pico-8 play session: no input (idle), after a click and taps of 🅾, ❎, 🅾+❎, 🅾 in the second before t = 0

[t = 1 s] idle ~1s (no d-pad/buttons)
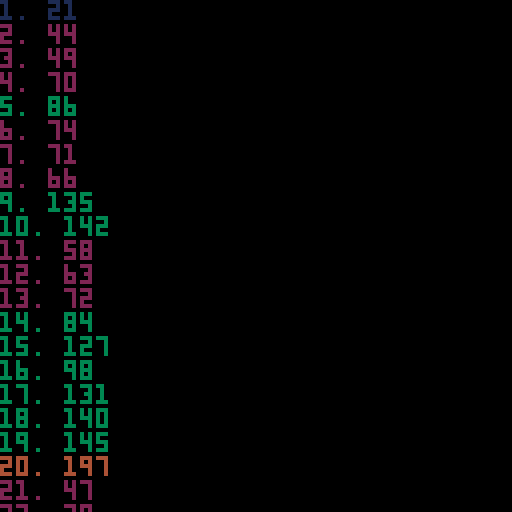

pico-8 cartridge
version 29
__lua__
pin_diff = 0
speed_diff = 0
time_diff = 0
offset_diff = 0
difficultys = {}
pattern_speed_mult = {1,1,0.625,1,0.625,0.5625,0.5,1.5,1.1667,1.8333,0.6667,1.5,1.5,1.1667,1.5,1.5,1.5,1.5,0.6667,0.4167,0.8125,0.4167,0,1.1667}
pattern_time = {0,10,18.75,0,18.75,39.375,80,0,22.5,22.5,66.6667,0,7.5,0,22.5,45,90,180,66.6667,28.75,51.25,28.75,0,0}
pattern_offset = {1.25,1.25,1.25,1.75,1.75,1.25,1.25,2,1.25,1.25,1.25,2.25,1.25,2.875,1.25,1.25,1.25,1.25,1.75,1.25,1.25,1.75,0,4.375}
pin_number_diff = {1,2.33,4.11,6.48,9.64,13.85,18.06,23.68,29.3,34.92,42.41,49.9,57.39,64.88,74.87,84.86,94.85,104.84,114.83,128.15,141.47,154.79,168.11,181.43,194.75,212.51,230.27,248.03,265.79,283.55,301.31,319.07,336.83,360.51,384.19,407.87,431.55,455.23,478.91,502.59,526.27,549.95,573.63,597.31,628.88,660.45,692.02,723.59}
not_timing_level = {3,6,7,8,18,29,51,55,241,244,902,904}
level_information = {}
rank = {2,2.5,3.5,4,5.5,6.5,8,10,13,15,20,25,30,40,50,60,80,100,120,160,210,250,330,420,500,650,850,1000,1300,1700,2000,2700,3300,4000,5500,6500,8000,11000,13000,16000}
rank_color = {1,1,1,2,2,2,3,3,3,4,4,4,5,5,5,6,6,6,7,7,7,8,8,8,9,9,9,10,10,10,11,11,11,12,12,12,13,13,13}
y = 0
function make_level_information()
    patterns = {{1.875,1},{2.5,1},{2.5,2},{2.5,3},{2.5,4}, {2.5,5},{5,6},{3.75,2},{3.75,3},{5,7}, {3.75,4},{3.75,5},{1.875,8},{1.875,9},{1.875,10}, {7.5,6},{7.5,7},{2.5,11},{2.5,8},{1.875,12}, {2.5,13},{2.5,9},{2.5,10},{2.5,14},{2.5,15}, {2.5,16},{3.75,11},{2.5,12},{3.75,1},{2.5,17}, {2.5,18},{3.75,13},{3.75,9},{3.75,10},{2.5,19}, {2.5,20},{5,1},{5,2},{5,3},{5,4}, {5,5},{3.75,8},{3.75,14},{2.5,21},{2.5,22}, {3.75,15},{3.75,16},{3.75,17},{3.75,18},{2.5,23}, {3.75,19},{3.75,20},{3.75,21},{3.75,22},{2.5,24}, {5,11},{3.75,12},{1.875,23},{3.75,24},{7.5,1}}
    level_information = {
        {4,8},{6,10},{2,16},{8,11},{10,11}, {0,21},{3,18},{5,16},{16,8},{12,13},
        {2,13},{3,13},{4,13},{5,13},{6,15}, {10,10},{12,10},{0,23},{10,12},{12,13},
        {4,9},{6,10},{2,16},{3,16},{9,11}, {10,10},{8,12},{6,15},{0,24},{4,19},
        {6,10},{7,10},{8,11},{9,11},{10,12}, {0,22},{2,20},{3,19},{5,18},{16,10},
        {5,9},{4,12},{3,14},{2,18},{0,23}, {6,13},{8,12},{10,11},{16,8},{12,13},
        {0,27},{16,12}, {6,18},{8,17}, {0,26},{12,14}, {16,12},{10,15}, {3,21},{0,27},

        {15,3},{12,6},{9,10},{6,14},{3,18}, {0,22},{3,17},{5,16},{7,16},{10,14},
        {2,12},{4,10},{6,10},{8,10},{10,10}, {0,20},{4,14},{8,12},{12,12},{16,9},
        {5,9},{7,9},{9,9},{11,10},{13,10}, {6,13},{10,10},{13,11},{15,10},{16,10},
        {0,17},{2,16},{4,14},{6,14},{8,13}, {12,10},{13,10},{14,10},{15,10},{16,10},
        {8,5},{6,9},{4,12},{2,17},{0,22}, {3,15},{5,13},{7,12},{10,11},{12,12},
        {0,27},{16,12}, {3,20},{12,13}, {2,23},{15,15}, {5,19},{8,18}, {4,18},{0,26},

        {8,6},{6,10},{5,11},{3,16},{0,23}, {2,18},{4,15},{12,12},{10,12},{15,12},
        {4,12},{6,11},{0,21},{8,12},{10,12}, {3,17},{5,15},{2,21},{12,13},{16,10},
        {12,3},{2,14},{10,8},{7,11},{8,12}, {11,10},{6,14},{14,8},{4,17},{16,10},
        {0,16},{5,10},{8,10},{2,18},{6,15}, {9,10},{3,17},{7,13},{10,12},{4,19},
        {0,17},{4,12},{7,10},{9,10},{2,20}, {5,13},{8,12},{10,11},{3,19},{6,17},
        {5,18},{16,11}, {8,18},{10,15}, {6,18},{12,14}, {3,21},{11,14}, {9,14},{4,20},

        {16,1},{5,8},{15,2},{4,12},{14,6}, {3,14},{13,6},{2,18},{12,11},{0,24},
        {12,2},{13,2},{14,3},{15,3},{16,4}, {8,9},{6,12},{4,14},{2,19},{0,24},
        {4,9},{8,8},{12,7},{8,11},{4,16}, {0,21},{4,15},{8,13},{16,8},{12,13},
        {2,13},{14,3},{6,11},{10,10},{0,23}, {12,9},{8,12},{16,6},{4,17},{5,17},
        {6,9},{7,9},{10,9},{4,14},{0,22}, {3,16},{5,14},{8,13},{12,12},{16,10},
        {7,14},{9,13}, {3,19},{15,12}, {8,17},{16,11}, {4,19},{12,14}, {0,27},{16,12},

        {0,28},{4,22},{12,15}, {0,28},{8,18},{16,16}, {3,22},{5,20},{7,20}, {6,21},{8,19},{4,24}, {10,18},{0,30},{16,16},
        {5,20},{10,17},{14,15}, {4,20},{9,17},{16,15}, {4,21},{8,18},{16,16}, {9,17},{8,19},{16,16}, {6,18},{0,28},{16,15},
        {5,19},{0,29},{16,16}, {7,18},{11,16},{13,15}, {3,22},{9,17},{11,16}, {16,12},{13,14},{10,17}, {15,15},{13,14},{11,16},
        {16,10},{9,16},{2,25}, {12,12},{16,12},{0,27}, {4,21},{8,18},{16,16}, {8,17},{12,14},{16,16}, {10,15},{0,29},{16,16},

        {0,16},{3,12},{5,11},{4,14},{2,20}, {6,13},{10,10},{16,6},{12,12},{8,16},
        {4,9},{0,18},{6,12},{2,18},{8,12}, {10,10},{5,14},{3,18},{7,15},{12,13},
        {11,3},{3,12},{5,11},{8,11},{10,11}, {12,9},{13,9},{14,9},{15,9},{16,9},
        {2,13},{3,12},{4,13},{5,13},{6,14}, {12,9},{10,10},{8,13},{16,8},{0,26},
        {2,13},{3,12},{4,13},{5,13},{6,14}, {8,11},{10,10},{12,11},{0,25},{2,24},
        {8,17},{16,11}, {0,26},{12,14}, {5,18},{4,20}, {0,26},{16,11}, {0,26},{2,24},

        {4,9},{5,9},{6,10},{7,10},{8,11}, {0,20},{2,18},{3,17},{12,11},{4,18},
        {4,10},{8,8},{12,7},{8,11},{4,16}, {16,4},{12,10},{8,13},{4,18},{0,26},
        {8,6},{10,6},{12,6},{14,6},{16,6}, {6,13},{4,15},{3,18},{2,21},{0,26},
        {3,14},{5,13},{2,20},{6,16},{10,14}, {0,24},{4,18},{8,17},{12,15},{16,13},
        {16,1},{12,2},{10,6},{8,9},{6,12}, {5,11},{4,13},{3,16},{2,19},{0,24},
        {0,25},{4,19}, {4,19},{12,14}, {3,21},{5,19}, {8,20},{16,14}, {16,8},{0,25},

        {0,13},{3,9},{5,8},{8,8},{12,7}, {16,2},{10,7},{2,17},{4,14},{0,23},
        {8,6},{10,6},{12,6},{14,6},{16,6}, {0,21},{2,19},{3,18},{4,17},{6,17},
        {11,2},{8,8},{12,5},{5,12},{13,8}, {14,5},{3,16},{15,7},{0,24},{16,9},
        {16,1},{2,12},{15,2},{4,12},{14,4}, {13,5},{6,12},{12,10},{10,10},{11,11},
        {4,9},{7,9},{9,9},{11,11},{12,12}, {8,11},{5,14},{3,18},{16,8},{0,26},
        {16,7},{0,24}, {8,17},{3,21}, {10,13},{5,19}, {7,16},{0,27}, {4,20},{0,27},

        {4,10},{5,10},{6,11},{7,11},{8,12}, {10,10},{3,17},{12,12},{2,21},{16,10},
        {2,13},{3,13},{4,13},{5,13},{6,15}, {10,10},{12,10},{0,23},{10,12},{12,13},
        {4,9},{6,10},{2,16},{3,16},{9,11}, {10,10},{8,12},{6,15},{0,24},{4,19},
        {6,10},{7,10},{8,11},{9,11},{10,12}, {0,22},{2,20},{3,19},{5,18},{16,10},
        {5,9},{4,12},{3,14},{2,18},{0,23}, {6,13},{8,12},{10,11},{16,8},{12,13},
        {14,14},{0,27}, {6,18},{8,17}, {0,26},{12,14}, {16,12},{10,15}, {3,21},{0,27},

        {6,19},{8,18},{12,15}, {2,25},{3,23},{5,22}, {7,18},{11,15},{13,14}, {4,21},{0,29},{16,16}, {2,25},{0,29},{16,16},
        {4,20},{0,28},{16,15}, {0,28},{8,18},{16,16}, {5,20},{0,29},{16,16}, {4,25},{0,32},{16,18}, {8,15},{0,27},{16,14},
        {16,9},{0,26},{16,13}, {3,22},{7,18},{10,17}, {0,27},{4,21},{7,19}, {10,13},{13,12},{16,14}, {4,21},{0,29},{16,16},
        {0,28},{16,16},{12,15}, {0,28},{8,18},{16,16}, {3,22},{5,20},{7,20}, {6,21},{8,19},{4,24}, {10,18},{0,30},{16,16},

        {9,6},{7,10},{8,11},{0,22},{16,6}, {11,11},{12,11},{13,11},{14,11},{15,12},
        {6,9},{10,6},{3,14},{5,13},{7,13}, {0,22},{4,16},{8,13},{12,12},{16,10},
        {5,8},{4,11},{3,14},{2,18},{0,22}, {6,13},{8,12},{10,11},{12,12},{16,10},
        {7,7},{9,7},{10,8},{11,9},{12,10}, {0,21},{2,19},{4,16},{8,14},{16,10},
        {2,13},{3,12},{4,13},{5,13},{6,14}, {8,10},{9,10},{10,11},{11,12},{12,13},
        {8,18},{3,22}, {5,19},{12,14}, {0,27},{16,11}, {10,14},{16,11}, {6,18},{12,14},

        {5,9},{6,10},{7,10},{8,11},{0,22}, {10,10},{12,10},{4,16},{3,19},{2,23},
        {6,8},{10,4},{2,15},{0,20},{8,11}, {5,12},{3,16},{16,5},{12,11},{4,18},
        {6,7},{5,8},{3,12},{0,19},{16,4}, {2,16},{4,13},{10,9},{12,10},{8,14},
        {0,13},{2,12},{3,11},{4,11},{5,11}, {6,10},{8,9},{10,8},{12,9},{16,6},
        {12,3},{8,8},{5,11},{3,15},{0,22}, {2,18},{4,15},{6,15},{10,12},{16,10},
        {0,26},{2,26}, {0,25},{4,19}, {0,24},{8,15}, {0,23},{16,8}, {0,27},{16,12},

        {16,2},{14,3},{12,6},{10,10},{0,22}, {8,11},{7,12},{6,15},{5,16},{4,19},
        {2,13},{3,12},{4,13},{5,13},{6,14}, {0,21},{3,17},{6,15},{9,12},{12,13},
        {0,16},{2,15},{4,13},{6,13},{8,12}, {0,21},{4,15},{8,12},{12,12},{16,10},
        {3,11},{4,11},{5,11},{6,13},{7,13}, {8,10},{9,10},{10,11},{11,12},{12,13},
        {5,8},{4,11},{3,14},{2,18},{0,22}, {6,13},{8,12},{10,11},{12,12},{16,10},
        {2,23},{4,20}, {3,21},{12,14}, {5,18},{16,11}, {7,16},{12,14}, {0,27},{16,11},

        {0,16},{4,11},{8,10},{12,9},{16,6}, {16,4},{12,10},{8,13},{4,18},{0,26},
        {12,3},{8,8},{5,11},{3,15},{0,22}, {2,18},{4,15},{6,15},{10,12},{16,10},
        {0,16},{2,15},{3,14},{4,14},{5,14}, {6,13},{8,12},{10,12},{12,12},{16,10},
        {5,8},{4,11},{3,14},{2,18},{0,22}, {6,13},{8,12},{10,12},{12,12},{16,10},
        {4,8},{6,10},{2,16},{8,11},{10,11}, {0,21},{3,18},{5,16},{16,8},{12,13},
        {0,26},{16,8}, {0,27},{16,12}, {0,27},{16,12}, {0,27},{16,12}, {0,28},{16,16},

        {11,15},{13,15},{15,16}, {8,17},{12,14},{16,16}, {4,21},{10,16},{16,16}, {3,22},{5,20},{7,20}, {2,25},{9,17},{14,15},
        {0,28},{16,14},{2,27}, {0,27},{16,13},{4,22}, {0,26},{16,12},{8,17}, {0,25},{16,11},{16,13}, {0,28},{8,18},{16,16},
        {0,28},{2,26},{3,24}, {4,21},{5,20},{6,21}, {7,18},{8,18},{10,17}, {12,14},{14,15},{16,16}, {0,28},{12,14},{16,16},
        {0,28},{4,22},{8,19}, {0,28},{12,14},{16,16}, {0,28},{12,14},{16,16}, {0,28},{12,14},{16,16}, {0,30},{16,16},{24,4},

        {24,4},{0,32},{12,18},{16,18},{0,36}, {24,4},{0,32},{12,18},{16,18},{0,36}, {24,4},{16,17},{12,16},{8,24},{0,32}, {16,16},{0,32},{8,25},{8,32},{8,33}, {24,4},{16,18},{12,18},{0,36},{12,24},
        {16,16},{15,18},{14,20},{13,22},{12,24}, {16,7},{16,11},{16,14},{16,16},{16,17}, {24,4},{16,17},{12,16},{8,24},{0,32}, {16,16},{0,32},{8,25},{8,32},{8,33}, {0,28},{16,16},{0,30},{12,16},{0,32},
        {0,28},{0,30},{0,32},{24,7},{16,20}, {16,16},{15,18},{14,20},{13,22},{12,24}, {0,28},{16,17},{12,16},{12,20},{12,24}, {16,17},{12,18},{8,20},{4,24},{0,32}, {16,17},{12,18},{8,20},{4,24},{0,32},
        {16,7},{16,11},{16,14},{16,16},{16,17}, {0,28},{16,16},{0,30},{12,16},{0,32}, {0,32},{4,24},{8,20},{12,18},{16,17}, {9,19},{18,12},{0,32},{12,18},{18,18}, {24,4},{16,20},{0,36},{12,25},{0,40},

        {0,28},{9,19},{12,16},{18,9},{0,32}, {0,28},{9,19},{12,16},{18,9},{0,32}, {0,28},{9,19},{12,16},{18,9},{0,32}, {0,28},{0,32},{9,19},{12,18},{18,18}, {0,24},{0,26},{0,28},{0,30},{0,32},
        {0,22},{0,24},{0,26},{0,28},{0,30}, {0,32},{4,24},{8,20},{12,18},{16,17}, {9,19},{18,12},{0,32},{12,18},{18,18}, {16,18},{0,36},{24,12},{16,20},{0,40}, {0,20},{0,22},{0,24},{8,16},{8,17},
        {0,18},{0,20},{16,8},{16,12},{16,16}, {0,30},{8,20},{12,16},{16,17},{0,32}, {0,28},{4,26},{8,24},{12,24},{16,20}, {16,16},{12,18},{8,24},{4,30},{0,36}, {0,32},{4,24},{8,20},{12,18},{16,17},
        {16,16},{12,15},{12,18},{12,21},{12,24}, {12,15},{9,19},{18,9},{0,30},{18,18}, {16,17},{12,18},{8,20},{4,24},{0,32}, {16,17},{12,18},{8,20},{4,24},{0,32}, {12,15},{9,19},{18,9},{0,30},{18,18},

        {16,16},{15,18},{14,20},{13,22},{12,24}, {0,32},{16,17},{12,16},{12,20},{12,24}, {0,32},{16,17},{12,16},{12,20},{12,24}, {16,16},{12,15},{12,18},{12,21},{12,24}, {16,16},{12,15},{12,18},{12,21},{12,24},
        {0,24},{0,26},{0,28},{0,30},{0,32}, {0,22},{0,24},{0,26},{0,28},{0,30}, {0,20},{0,22},{0,24},{8,16},{8,17}, {0,18},{0,20},{16,8},{16,12},{16,16}, {16,16},{12,18},{0,32},{12,24},{0,36},
        {0,32},{4,24},{8,20},{12,18},{16,17}, {16,16},{12,15},{12,18},{12,21},{12,24}, {16,16},{12,15},{12,18},{12,21},{12,24}, {16,16},{12,15},{12,18},{12,21},{12,24}, {18,12},{0,28},{9,19},{0,32},{18,18},
        {12,12},{0,24},{12,18},{0,30},{12,24}, {24,4},{16,20},{0,36},{12,25},{0,40}, {16,16},{12,24},{0,32},{0,36},{0,40}, {16,16},{12,18},{12,24},{0,32},{0,40}, {16,16},{0,32},{24,24},{16,32},{0,48}
    }

    for i = 1,#level_information do
        l = level_information[i]
        if i <= 900 then
            if (i-1)%300+1 <= 240 then
                if (i-1)%60+1 <= 50 then
                    p = (flr(((i-1)%60)/10)+1)+flr(((i-1)%300)/60)*5+(flr(((i-1)%1200)/300))*20
                else
                    p = flr((((i-1)%60+1)-50+1)/2)+flr(((i-1)%300)/60)*5+(flr(((i-1)%1200)/300))*20
                end
            else
                p = flr((((i-1)%300+1)-240+2)/3)+flr((i-1)/300)*20
            end
        else
            p = flr((i-900+4)/5)
        end
        l[3] = patterns[p][1]
        l[4] = patterns[p][2]
    end
end
function final_cal(i)
    d = pin_diff*speed_diff*time_diff*offset_diff
    for j = 1,#not_timing_level do
        if not_timing_level[j] == i then
            d *= 0.75
        end
    end
    difficultys[#difficultys+1] = {}
    difficultys[#difficultys][1] = d
    j = 0
    while true do
        j += 1
        if j <= 39 then
            if d < rank[j] then
                difficultys[#difficultys][2] = j-1
                break
            end
        else
            difficultys[#difficultys][2] = j-1
            break
        end
    end
end
function offset_cal(i)
    if level_information[i][4] == 23 then
        if level_information[i][3] == 2.5 then
            offset_diff = 2.6667
        else
            offset_diff = 3.125
        end
    else
        offset_diff = pattern_offset[level_information[i][4]]
    end
end
function time_cal(i)
    time_diff = 1+((pattern_time[level_information[i][4]]/5)^0.5)/6
end
function speed_cal(i)
    if level_information[i][4] == 23 then
        if level_information[i][3] == 2.5 then
            speed_diff = 1+0.5*((5)/3.75)^2
        else
            speed_diff = 1+0.5*((4.6875)/3.75)^2
        end
    else
        speed_diff = 1+0.5*((level_information[i][3]*pattern_speed_mult[level_information[i][4]])/3.75)^2
    end
end
function pin_cal(i)
    ss = {1,1,1,1,1,1,1,1,1,2,1,1,1,0.5,1,1,1,1,1,1,1,1,1,0.5}
    mm = {1,1,1,1,1,1,1,0.6667,1,1,1,0.6667,0.6667,0.4285,0.6667,0.6667,0.6667,0.6667,1,1,1,1,0,0.4285}
    m = mm[level_information[i][4]]
    if level_information[i][4] == 23 then
        if level_information[i][3] == 2.5 then
            m = 0.5
        else
            m = 0.4
        end
    end
    s = (level_information[i][3]*ss[level_information[i][4]])
    sp = level_information[i][1]
    ap = level_information[i][2]
    if sp == 0 then
        sp = 1
        ap -= 1
    end
    ppg = flr(ap/sp)
    extra = ap-ppg*sp

    if level_information[i][3] == 5 then
        ps = flr(7.5/s+0.9999)
    else
        ps = flr((7.5/s)*2+0.9999)/2
    end
    
    if ppg ~= 0 then
        pin_diff += pin_number_diff[ppg]*(sp-extra)/max(((((360/s)/sp)-ppg*ps-ps)*m+1),1)
    end
    pin_diff += pin_number_diff[ppg+1]*(extra)/max(((((360/s)/sp)-(ppg+1)*ps-ps)*m+1),1)
    pin_diff *= 60/10
end
function calculate()
    for i = 1,1200 do
        pin_diff = 0
        speed_diff = 0
        time_diff = 0
        offset_diff = 0
        pin_cal(i)
        speed_cal(i)
        time_cal(i)
        offset_cal(i)
        final_cal(i)
    end
end
function _init()
    make_level_information()
    calculate()
end

function _update60()
    if btn(2) then
        y -= 4
    end
    if btn(3) then
        y += 4
    end

end

function _draw()
    cls()
    for i = 1,1200 do
        print(i..". "..flr(difficultys[i][1])..flr(difficultys[i][1]%1*10+0.5),0,i*6-6-y,rank_color[difficultys[i][2]])
    end

end
__gfx__
00000000000000000000000000000000000000000000000000000000000000000000000000000000000000000000000000000000000000000000000000000000
00000000000000000000000000000000000000000000000000000000000000000000000000000000000000000000000000000000000000000000000000000000
00700700000000000000000000000000000000000000000000000000000000000000000000000000000000000000000000000000000000000000000000000000
00077000000000000000000000000000000000000000000000000000000000000000000000000000000000000000000000000000000000000000000000000000
00077000000000000000000000000000000000000000000000000000000000000000000000000000000000000000000000000000000000000000000000000000
00700700000000000000000000000000000000000000000000000000000000000000000000000000000000000000000000000000000000000000000000000000
